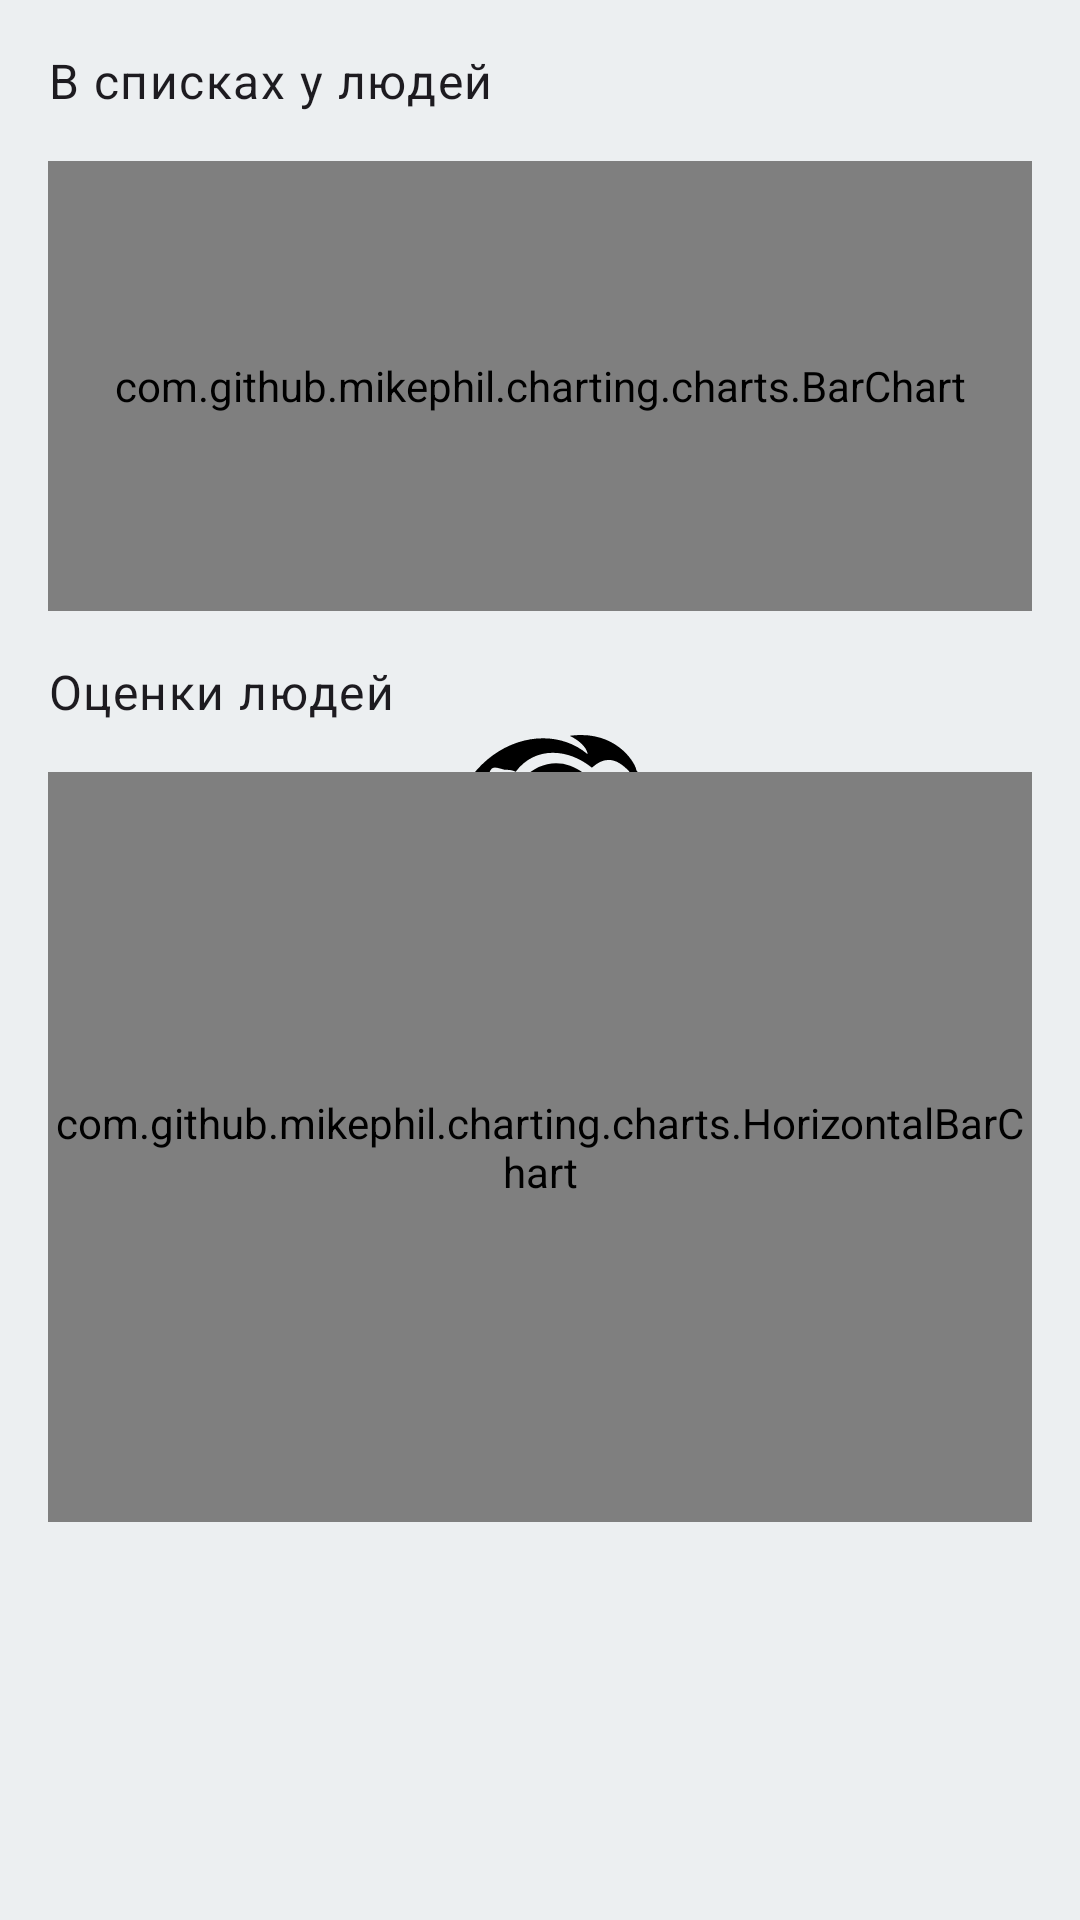

Here is an Android app screen rendered from its layout file. Give the layout XML and the strings, colors and styles it references.
<!-- AndroidManifest.xml: application theme AppTheme.Launch -->
<!-- res/layout/sheet_anime_statistic.xml -->
<?xml version="1.0" encoding="utf-8"?>
<LinearLayout xmlns:android="http://schemas.android.com/apk/res/android"
    android:layout_width="match_parent"
    android:layout_height="match_parent"
    android:padding="@dimen/container_padding"
    android:orientation="vertical">

    

    <TextView
        android:id="@+id/textView_list"
        style="?attr/textAppearanceBody1"
        android:layout_width="match_parent"
        android:layout_height="wrap_content"
        android:text="@string/on_people_lists" />

    <com.github.mikephil.charting.charts.BarChart
        android:id="@+id/chart_statuses"
        android:layout_width="match_parent"
        android:layout_height="150dp"
        android:layout_marginTop="16dp" />

    

    <TextView
        android:id="@+id/textView_rates"
        style="?attr/textAppearanceBody1"
        android:layout_width="match_parent"
        android:layout_height="wrap_content"
        android:layout_marginTop="16dp"
        android:text="@string/people_ratings" />

    <com.github.mikephil.charting.charts.HorizontalBarChart
        android:id="@+id/chart_scores"
        android:layout_width="match_parent"
        android:layout_height="250dp"
        android:layout_marginTop="16dp" />

</LinearLayout>
<!-- resources referenced by this layout -->
<resources>
  <dimen name="container_padding">16dp</dimen>
  <string name="on_people_lists">В списках у людей</string>
  <string name="people_ratings">Оценки людей</string>
  <style name="AppTheme.Launch">
          <item name="android:windowBackground">@drawable/splash_screen</item>
          <item name="android:colorBackground">@color/md_theme_light_background</item>
          <item name="android:statusBarColor">?android:colorBackground</item>
          <item name="android:navigationBarColor">?android:colorBackground</item>
          <item name="android:windowLightNavigationBar" tools:targetApi="o_mr1">false</item>
          <item name="android:windowLightStatusBar">false</item>
      </style>
  <!-- drawable splash_screen (drawable) -->
  <?xml version="1.0" encoding="utf-8"?>
  <layer-list xmlns:android="http://schemas.android.com/apk/res/android">
      <item>
          <color android:color="?android:colorBackground" />
      </item>
      <item
          android:width="150dp"
          android:height="150dp"
          android:drawable="@drawable/ic_logo"
          android:gravity="center" />
  </layer-list>
  <color name="md_theme_light_background">#ECEFF1</color>
  <!-- drawable ic_logo: vector/xml drawable (drawable, 17866 chars, omitted) -->
</resources>
